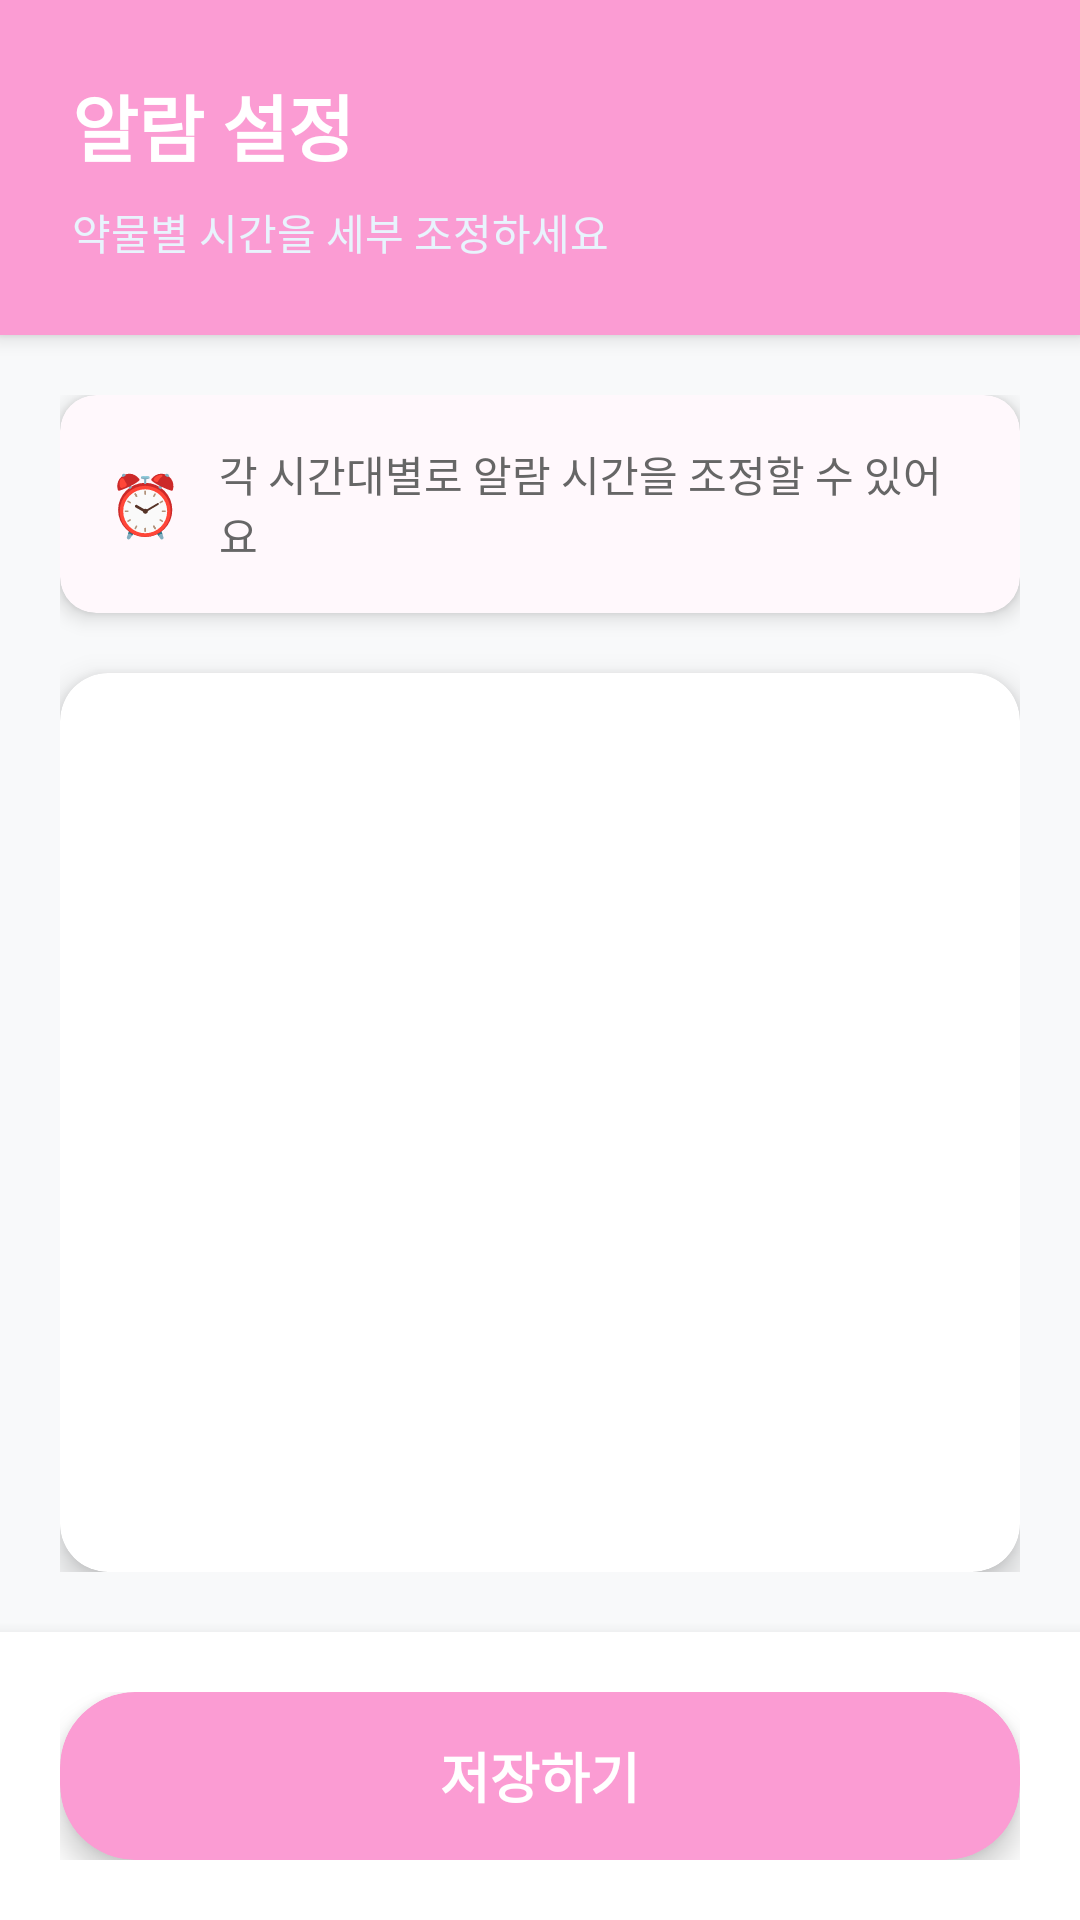

Layout XML and referenced resources for this Android screen:
<!-- AndroidManifest.xml: application theme Theme.Wooyongproj_20202798 -->
<!-- res/layout/activity_alarm_detail.xml -->
<?xml version="1.0" encoding="utf-8"?>
<LinearLayout xmlns:android="http://schemas.android.com/apk/res/android"
    xmlns:app="http://schemas.android.com/apk/res-auto"
    android:layout_width="match_parent"
    android:layout_height="match_parent"
    android:orientation="vertical"
    android:background="@color/background_light">

    
    <LinearLayout
        android:layout_width="match_parent"
        android:layout_height="wrap_content"
        android:orientation="vertical"
        android:background="#fb9cd3"
        android:padding="24dp"
        android:elevation="4dp">

        <TextView
            android:layout_width="wrap_content"
            android:layout_height="wrap_content"
            android:text="알람 설정"
            android:textSize="24sp"
            android:textStyle="bold"
            android:textColor="#FFFFFF"
            android:layout_marginBottom="8dp" />

        <TextView
            android:layout_width="wrap_content"
            android:layout_height="wrap_content"
            android:text="약물별 시간을 세부 조정하세요"
            android:textSize="14sp"
            android:textColor="#E8F4FD" />

    </LinearLayout>

    
    <LinearLayout
        android:layout_width="match_parent"
        android:layout_height="0dp"
        android:layout_weight="1"
        android:orientation="vertical"
        android:padding="20dp">

        
        <androidx.cardview.widget.CardView
            android:layout_width="match_parent"
            android:layout_height="wrap_content"
            app:cardCornerRadius="12dp"
            app:cardElevation="4dp"
            app:cardBackgroundColor="#FFF8FC"
            android:layout_marginBottom="20dp">

            <LinearLayout
                android:layout_width="match_parent"
                android:layout_height="wrap_content"
                android:orientation="horizontal"
                android:padding="16dp"
                android:gravity="center_vertical">

                <TextView
                    android:layout_width="wrap_content"
                    android:layout_height="wrap_content"
                    android:text="⏰"
                    android:textSize="20sp"
                    android:layout_marginEnd="12dp" />

                <TextView
                    android:layout_width="0dp"
                    android:layout_height="wrap_content"
                    android:layout_weight="1"
                    android:text="각 시간대별로 알람 시간을 조정할 수 있어요"
                    android:textSize="14sp"
                    android:textColor="#666666" />

            </LinearLayout>

        </androidx.cardview.widget.CardView>

        
        <androidx.cardview.widget.CardView
            android:layout_width="match_parent"
            android:layout_height="0dp"
            android:layout_weight="1"
            app:cardCornerRadius="16dp"
            app:cardElevation="6dp"
            app:cardBackgroundColor="#FFFFFF">

            <androidx.recyclerview.widget.RecyclerView
                android:id="@+id/recyclerViewAlarmDetail"
                android:layout_width="match_parent"
                android:layout_height="match_parent"
                android:padding="16dp"
                android:clipToPadding="false" />

        </androidx.cardview.widget.CardView>

    </LinearLayout>

    
    <LinearLayout
        android:layout_width="match_parent"
        android:layout_height="wrap_content"
        android:orientation="vertical"
        android:padding="20dp"
        android:background="#FFFFFF"
        android:elevation="8dp">

        <androidx.cardview.widget.CardView
            android:layout_width="match_parent"
            android:layout_height="wrap_content"
            app:cardCornerRadius="25dp"
            app:cardElevation="6dp"
            app:cardBackgroundColor="#fb9cd3">

            <Button
                android:id="@+id/btnSave"
                android:layout_width="match_parent"
                android:layout_height="56dp"
                android:text="저장하기"
                android:textSize="18sp"
                android:textStyle="bold"
                android:textColor="#FFFFFF"
                android:background="@android:color/transparent" />

        </androidx.cardview.widget.CardView>

    </LinearLayout>

</LinearLayout>
<!-- resources referenced by this layout -->
<resources>
  <color name="background_light">#F8F9FA</color>
  <style name="Theme.Wooyongproj_20202798" parent="Base.Theme.Wooyongproj_20202798" />
  <style name="Base.Theme.Wooyongproj_20202798" parent="Theme.Material3.DayNight.NoActionBar">
          
          
      </style>
</resources>
